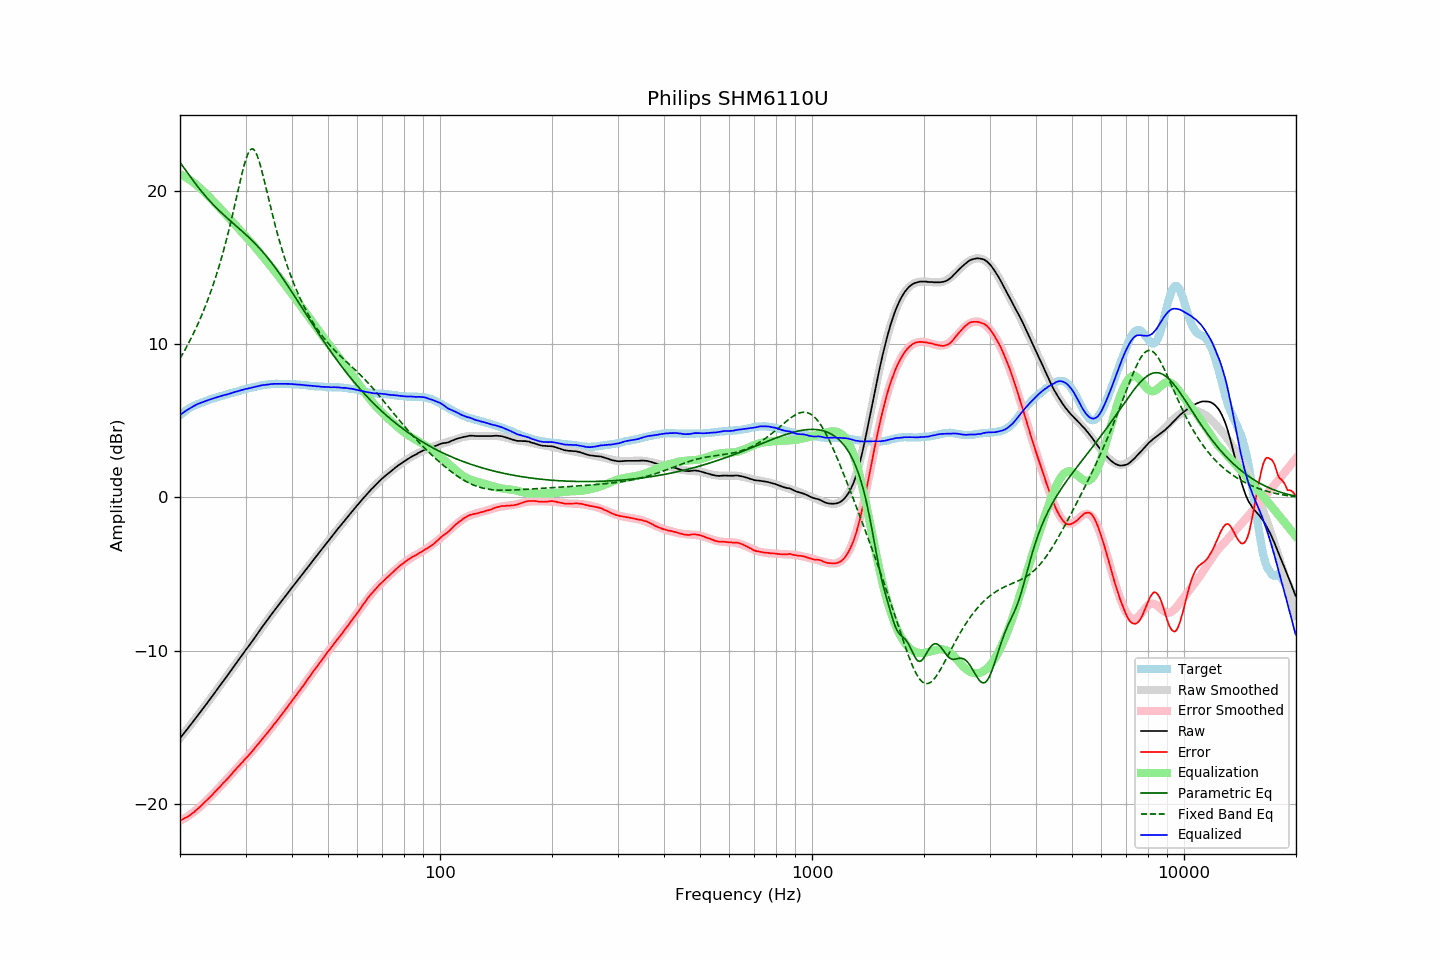

The data file committed next to this chart (first rows):
frequency, raw, error, smoothed, error_smoothed, equalization, parametric_eq, fixed_band_eq, equalized_raw, equalized_smoothed, target
20.00, -15.71, -21.08, -15.71, -21.10, 21.10, 21.86, 9.06, 5.39, 5.39, 5.36
20.20, -15.58, -21.04, -15.58, -21.05, 21.05, 21.72, 9.24, 5.46, 5.47, 5.45
20.40, -15.44, -20.98, -15.45, -20.99, 20.99, 21.58, 9.42, 5.55, 5.54, 5.54
20.61, -15.32, -20.92, -15.32, -20.93, 20.93, 21.43, 9.61, 5.61, 5.61, 5.60
20.81, -15.18, -20.88, -15.18, -20.86, 20.86, 21.29, 9.80, 5.68, 5.68, 5.70
21.02, -15.05, -20.83, -15.05, -20.80, 20.80, 21.14, 10.00, 5.74, 5.75, 5.77
21.23, -14.91, -20.75, -14.92, -20.73, 20.73, 20.99, 10.20, 5.81, 5.81, 5.83
21.44, -14.78, -20.68, -14.78, -20.65, 20.65, 20.85, 10.41, 5.87, 5.87, 5.90
21.66, -14.65, -20.59, -14.65, -20.58, 20.58, 20.71, 10.62, 5.93, 5.93, 5.94
21.87, -14.51, -20.51, -14.51, -20.50, 20.50, 20.57, 10.84, 5.99, 5.99, 6.00
22.09, -14.37, -20.42, -14.37, -20.41, 20.41, 20.43, 11.06, 6.04, 6.04, 6.05
22.31, -14.23, -20.33, -14.24, -20.33, 20.33, 20.29, 11.29, 6.10, 6.09, 6.10
22.54, -14.10, -20.23, -14.10, -20.23, 20.23, 20.15, 11.53, 6.14, 6.14, 6.13
22.76, -13.96, -20.14, -13.96, -20.14, 20.14, 20.02, 11.77, 6.18, 6.18, 6.17
22.99, -13.82, -20.03, -13.82, -20.04, 20.04, 19.89, 12.02, 6.21, 6.22, 6.20
23.22, -13.68, -19.93, -13.68, -19.94, 19.94, 19.77, 12.28, 6.25, 6.26, 6.24
23.45, -13.54, -19.83, -13.54, -19.83, 19.83, 19.64, 12.54, 6.29, 6.29, 6.28
23.69, -13.41, -19.73, -13.40, -19.73, 19.73, 19.52, 12.81, 6.32, 6.33, 6.32
23.92, -13.26, -19.63, -13.26, -19.62, 19.62, 19.41, 13.09, 6.36, 6.36, 6.37
24.16, -13.11, -19.53, -13.12, -19.52, 19.52, 19.29, 13.38, 6.41, 6.40, 6.41
24.40, -12.97, -19.42, -12.98, -19.41, 19.41, 19.18, 13.68, 6.44, 6.43, 6.44
24.65, -12.84, -19.30, -12.83, -19.30, 19.30, 19.07, 13.99, 6.47, 6.47, 6.46
24.89, -12.69, -19.19, -12.69, -19.19, 19.19, 18.96, 14.31, 6.50, 6.50, 6.50
25.14, -12.55, -19.09, -12.55, -19.08, 19.08, 18.86, 14.64, 6.53, 6.53, 6.53
25.39, -12.40, -18.97, -12.41, -18.97, 18.97, 18.75, 14.98, 6.57, 6.57, 6.57
25.65, -12.26, -18.87, -12.26, -18.86, 18.86, 18.65, 15.33, 6.60, 6.60, 6.60
25.91, -12.12, -18.74, -12.12, -18.75, 18.75, 18.55, 15.70, 6.63, 6.63, 6.62
26.16, -11.97, -18.63, -11.98, -18.64, 18.64, 18.45, 16.07, 6.67, 6.66, 6.66
26.43, -11.84, -18.53, -11.83, -18.52, 18.52, 18.36, 16.46, 6.69, 6.69, 6.69
26.69, -11.69, -18.42, -11.69, -18.41, 18.41, 18.26, 16.86, 6.71, 6.72, 6.72
26.96, -11.55, -18.30, -11.54, -18.29, 18.29, 18.17, 17.28, 6.75, 6.75, 6.75
27.23, -11.41, -18.19, -11.40, -18.18, 18.18, 18.08, 17.70, 6.77, 6.78, 6.78
27.50, -11.25, -18.07, -11.25, -18.06, 18.06, 17.98, 18.14, 6.81, 6.81, 6.81
27.77, -11.10, -17.94, -11.10, -17.95, 17.95, 17.89, 18.59, 6.85, 6.84, 6.84
28.05, -10.95, -17.83, -10.96, -17.83, 17.83, 17.80, 19.04, 6.88, 6.87, 6.87
28.33, -10.81, -17.71, -10.81, -17.72, 17.72, 17.71, 19.51, 6.90, 6.90, 6.89
28.62, -10.67, -17.59, -10.67, -17.60, 17.60, 17.62, 19.97, 6.94, 6.93, 6.92
28.90, -10.52, -17.49, -10.52, -17.49, 17.49, 17.53, 20.43, 6.96, 6.96, 6.96
29.19, -10.37, -17.36, -10.38, -17.37, 17.37, 17.43, 20.88, 7.00, 6.99, 6.98
29.48, -10.23, -17.27, -10.24, -17.25, 17.25, 17.34, 21.31, 7.02, 7.02, 7.03
29.78, -10.09, -17.13, -10.09, -17.14, 17.14, 17.25, 21.71, 7.05, 7.05, 7.04
30.08, -9.94, -17.01, -9.95, -17.02, 17.02, 17.15, 22.07, 7.08, 7.07, 7.07
30.38, -9.81, -16.91, -9.80, -16.90, 16.90, 17.05, 22.36, 7.10, 7.10, 7.10
30.68, -9.66, -16.80, -9.66, -16.78, 16.78, 16.95, 22.58, 7.12, 7.13, 7.13
30.99, -9.53, -16.68, -9.51, -16.67, 16.67, 16.85, 22.71, 7.14, 7.16, 7.15
31.30, -9.38, -16.55, -9.36, -16.55, 16.55, 16.75, 22.75, 7.17, 7.18, 7.17
31.61, -9.22, -16.43, -9.22, -16.42, 16.42, 16.64, 22.69, 7.20, 7.21, 7.20
31.93, -9.08, -16.30, -9.07, -16.30, 16.30, 16.53, 22.54, 7.22, 7.23, 7.22
32.24, -8.92, -16.17, -8.92, -16.18, 16.18, 16.42, 22.31, 7.25, 7.25, 7.24
32.57, -8.78, -16.05, -8.78, -16.05, 16.05, 16.31, 22.01, 7.27, 7.27, 7.27
32.89, -8.62, -15.92, -8.63, -15.92, 15.92, 16.20, 21.66, 7.30, 7.29, 7.29
33.22, -8.47, -15.79, -8.48, -15.79, 15.79, 16.08, 21.27, 7.32, 7.31, 7.31
33.55, -8.33, -15.67, -8.34, -15.67, 15.67, 15.96, 20.85, 7.33, 7.33, 7.33
33.89, -8.19, -15.54, -8.19, -15.54, 15.54, 15.83, 20.42, 7.34, 7.35, 7.34
34.23, -8.04, -15.41, -8.04, -15.41, 15.41, 15.71, 19.97, 7.36, 7.36, 7.36
34.57, -7.90, -15.28, -7.90, -15.28, 15.28, 15.58, 19.53, 7.37, 7.37, 7.37
34.92, -7.76, -15.14, -7.76, -15.14, 15.14, 15.44, 19.10, 7.39, 7.38, 7.38
35.27, -7.62, -15.02, -7.62, -15.01, 15.01, 15.31, 18.67, 7.40, 7.39, 7.40
35.62, -7.47, -14.87, -7.48, -14.88, 14.88, 15.17, 18.25, 7.41, 7.40, 7.39
35.97, -7.33, -14.74, -7.34, -14.75, 14.75, 15.03, 17.84, 7.42, 7.41, 7.40
... 635 more rows
